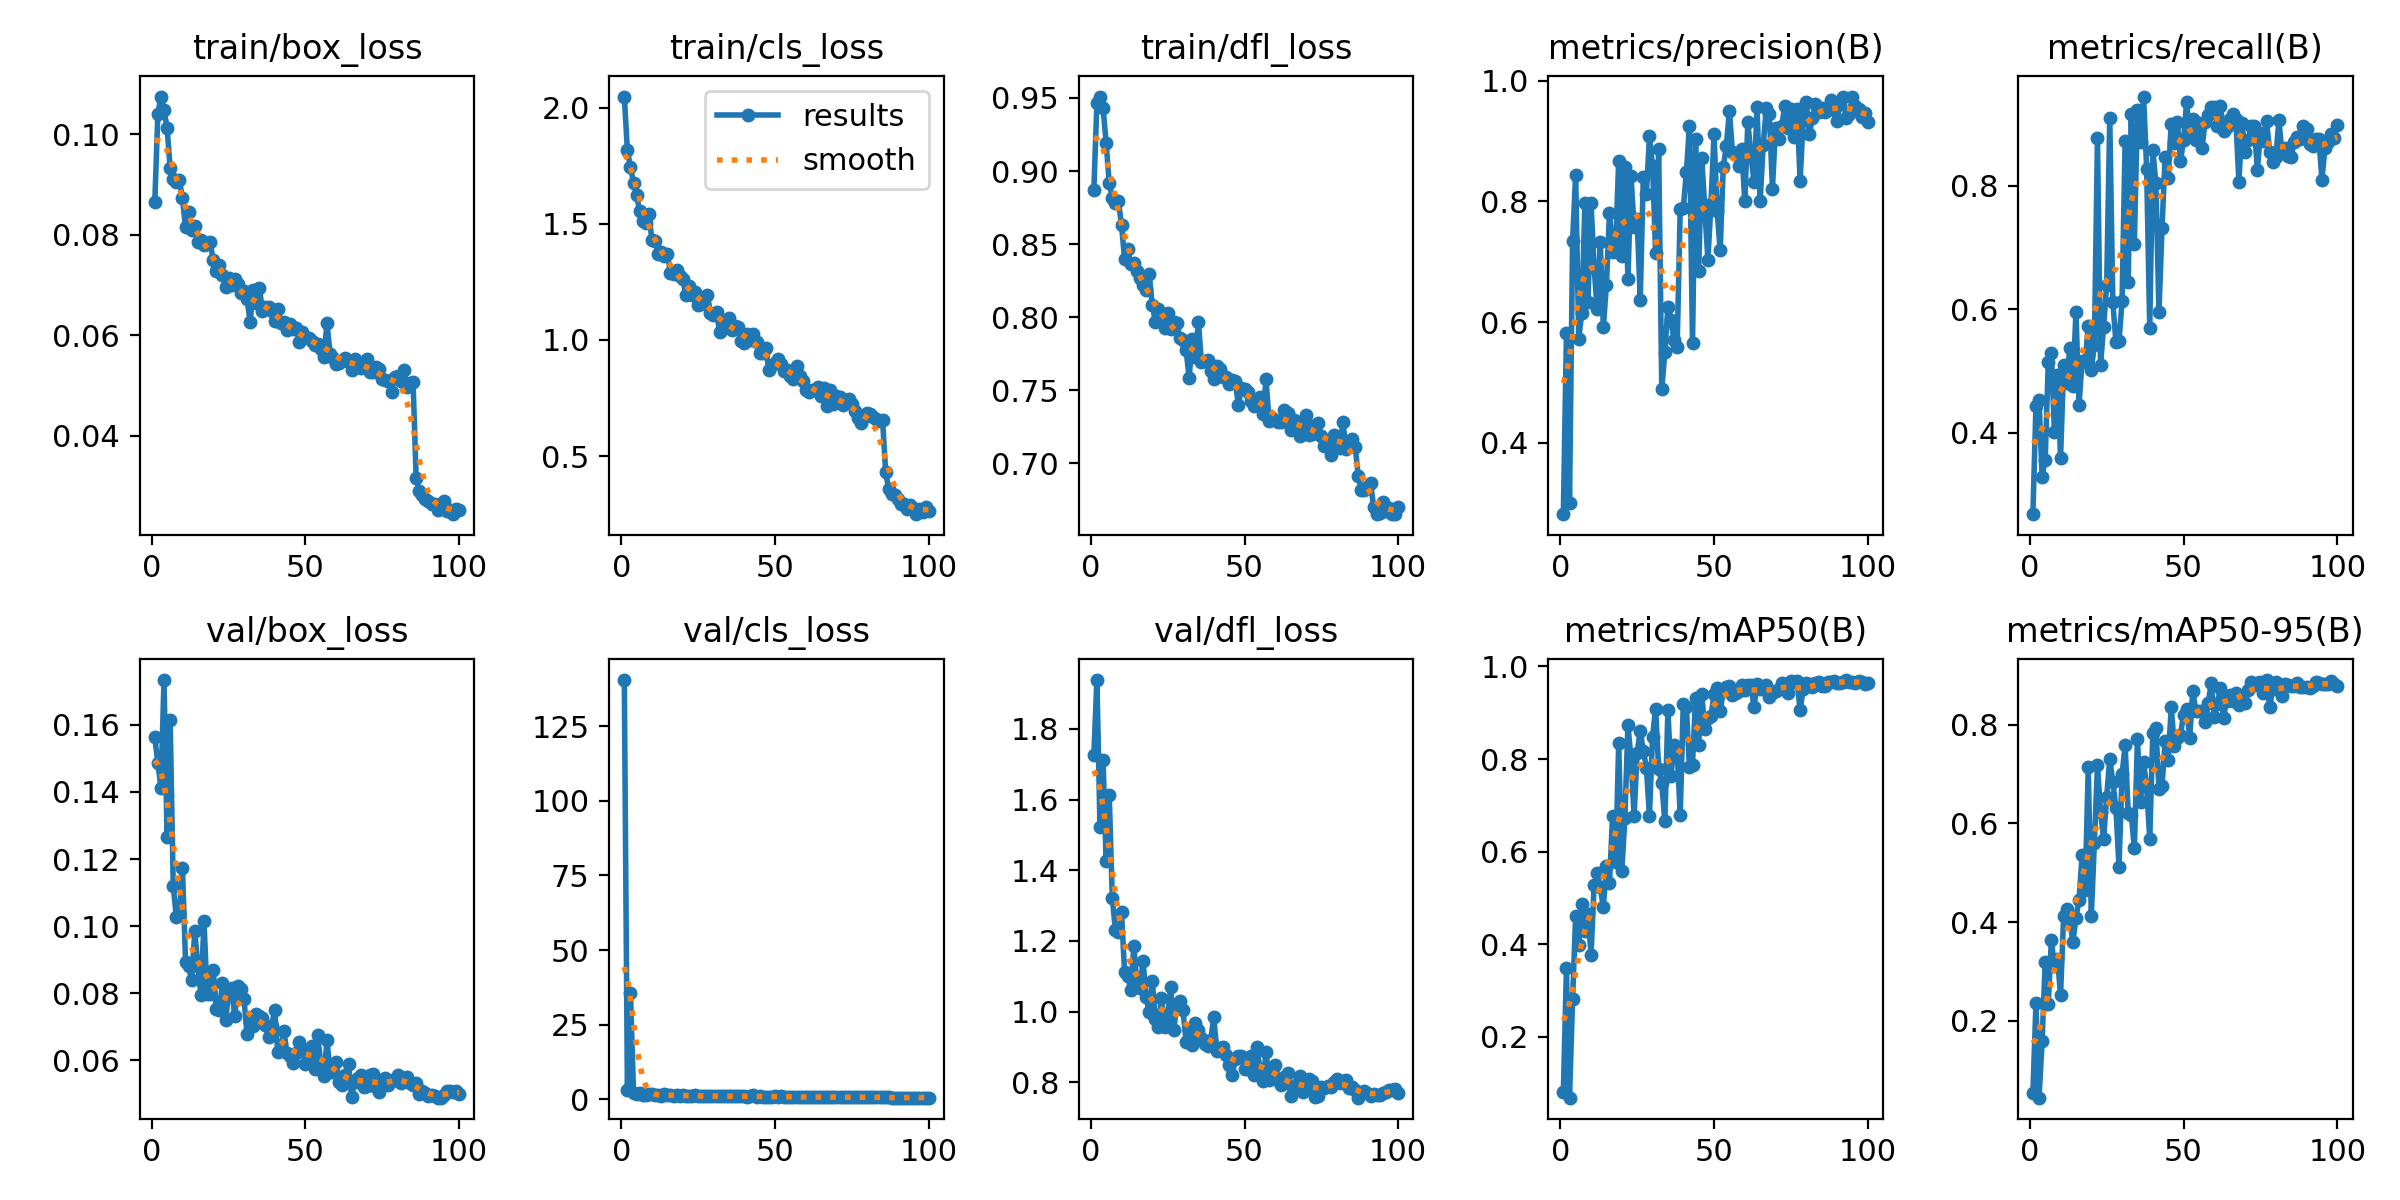

Source data for this figure (header and first rows):
epoch, time, train/box_loss, train/cls_loss, train/dfl_loss, metrics/precision(B), metrics/recall(B), metrics/mAP50(B), metrics/mAP50-95(B), val/box_loss, val/cls_loss, val/dfl_loss, lr/pg0, lr/pg1, lr/pg2
1, 47.8, 0.08651, 2.048, 0.8869, 0.2821, 0.2681, 0.08138, 0.05462, 0.1563, 140.4, 1.726, 0.0004125, 0.0004125, 0.0004125
2, 94.14, 0.1041, 1.816, 0.9468, 0.5815, 0.444, 0.3478, 0.2356, 0.1486, 3.124, 1.938, 0.000829, 0.000829, 0.000829
3, 145.3, 0.1075, 1.743, 0.9509, 0.3014, 0.4533, 0.06892, 0.04476, 0.1413, 35.46, 1.521, 0.001245, 0.001245, 0.001245
4, 200.7, 0.1048, 1.677, 0.9431, 0.7346, 0.329, 0.2812, 0.1596, 0.1734, 2.158, 1.711, 0.001247, 0.001247, 0.001247
5, 256.6, 0.1013, 1.624, 0.9193, 0.8443, 0.3561, 0.4621, 0.3185, 0.1265, 1.761, 1.426, 0.001245, 0.001245, 0.001245
6, 310.8, 0.0933, 1.553, 0.8918, 0.5729, 0.5137, 0.3979, 0.2341, 0.1613, 2.147, 1.614, 0.001242, 0.001242, 0.001242
7, 354.6, 0.09105, 1.511, 0.8818, 0.6156, 0.5293, 0.4873, 0.3631, 0.1119, 1.41, 1.323, 0.001239, 0.001239, 0.001239
8, 398.6, 0.09051, 1.503, 0.8782, 0.7968, 0.4014, 0.4279, 0.3106, 0.1028, 1.483, 1.23, 0.001235, 0.001235, 0.001235
9, 442.3, 0.09092, 1.542, 0.8793, 0.6342, 0.4936, 0.4654, 0.3256, 0.104, 1.688, 1.226, 0.001231, 0.001231, 0.001231
10, 486.6, 0.08727, 1.428, 0.8628, 0.7974, 0.3592, 0.3776, 0.2534, 0.1172, 1.693, 1.281, 0.001225, 0.001225, 0.001225
11, 529.9, 0.0815, 1.425, 0.8401, 0.6905, 0.5095, 0.5277, 0.413, 0.08938, 1.374, 1.111, 0.00122, 0.00122, 0.00122
12, 573.2, 0.0846, 1.371, 0.8468, 0.6213, 0.4809, 0.5532, 0.4277, 0.08808, 1.413, 1.101, 0.001213, 0.001213, 0.001213
13, 616.6, 0.08101, 1.379, 0.8362, 0.732, 0.5373, 0.5232, 0.4061, 0.08387, 1.276, 1.06, 0.001207, 0.001207, 0.001207
14, 659.9, 0.08173, 1.364, 0.8373, 0.5919, 0.4749, 0.4799, 0.36, 0.09851, 1.71, 1.185, 0.001199, 0.001199, 0.001199
15, 703.1, 0.07848, 1.368, 0.8314, 0.6617, 0.5955, 0.5696, 0.4087, 0.08815, 1.424, 1.081, 0.001191, 0.001191, 0.001191
16, 745.9, 0.07892, 1.289, 0.8268, 0.7809, 0.4449, 0.5325, 0.4452, 0.07957, 1.317, 1.065, 0.001183, 0.001183, 0.001183
17, 789.2, 0.07799, 1.286, 0.8219, 0.7161, 0.5164, 0.6763, 0.5352, 0.1014, 1.279, 1.142, 0.001173, 0.001173, 0.001173
18, 832.7, 0.07826, 1.302, 0.8185, 0.7263, 0.5141, 0.577, 0.4644, 0.07989, 1.521, 1.04, 0.001164, 0.001164, 0.001164
19, 876.1, 0.0785, 1.274, 0.8296, 0.8675, 0.5731, 0.8348, 0.7136, 0.07982, 1.119, 0.9979, 0.001154, 0.001154, 0.001154
20, 919.4, 0.07497, 1.261, 0.8084, 0.7097, 0.5019, 0.5577, 0.4131, 0.08708, 1.608, 1.087, 0.001143, 0.001143, 0.001143
21, 962.3, 0.0728, 1.195, 0.7969, 0.8578, 0.5423, 0.6719, 0.5604, 0.07544, 1.124, 0.9799, 0.001132, 0.001132, 0.001132
22, 1006, 0.0739, 1.233, 0.8053, 0.6709, 0.877, 0.8737, 0.7182, 0.07505, 1.109, 0.9578, 0.00112, 0.00112, 0.00112
23, 1049, 0.07199, 1.193, 0.8015, 0.8419, 0.5097, 0.7991, 0.6232, 0.0831, 1.183, 1.038, 0.001108, 0.001108, 0.001108
24, 1092, 0.06958, 1.207, 0.7927, 0.758, 0.5717, 0.6766, 0.5685, 0.07202, 1.368, 0.9577, 0.001095, 0.001095, 0.001095
25, 1135, 0.07141, 1.15, 0.803, 0.7709, 0.6393, 0.8134, 0.6542, 0.07973, 1.137, 0.9862, 0.001082, 0.001082, 0.001082
26, 1178, 0.07003, 1.154, 0.792, 0.6373, 0.9095, 0.8613, 0.7302, 0.08152, 1.034, 1.068, 0.001069, 0.001069, 0.001069
27, 1222, 0.07112, 1.183, 0.7969, 0.8407, 0.611, 0.8181, 0.684, 0.07319, 1.123, 0.9478, 0.001055, 0.001055, 0.001055
28, 1265, 0.07027, 1.194, 0.7958, 0.8121, 0.5468, 0.781, 0.6316, 0.08227, 1.149, 1.021, 0.00104, 0.00104, 0.00104
29, 1308, 0.06837, 1.118, 0.7859, 0.9075, 0.5487, 0.678, 0.5123, 0.0814, 1.184, 1.03, 0.001026, 0.001026, 0.001026
30, 1352, 0.06886, 1.109, 0.7844, 0.8586, 0.6129, 0.8477, 0.6997, 0.07831, 1.001, 1.003, 0.00101, 0.00101, 0.00101
31, 1395, 0.06726, 1.119, 0.7777, 0.7139, 0.8724, 0.9088, 0.7578, 0.06779, 0.9833, 0.9151, 0.0009949, 0.0009949, 0.0009949
32, 1438, 0.06272, 1.034, 0.7584, 0.8864, 0.6438, 0.7789, 0.6213, 0.07149, 1.022, 0.9478, 0.000979, 0.000979, 0.000979
33, 1481, 0.06897, 1.074, 0.7853, 0.489, 0.9154, 0.7472, 0.6174, 0.07012, 1.063, 0.9051, 0.0009628, 0.0009628, 0.0009628
34, 1525, 0.06651, 1.065, 0.7731, 0.55, 0.7059, 0.6658, 0.5492, 0.07395, 1.184, 0.9666, 0.0009462, 0.0009462, 0.0009462
35, 1567, 0.06951, 1.095, 0.7966, 0.6258, 0.9223, 0.9054, 0.7714, 0.07313, 1.1, 0.9473, 0.0009293, 0.0009293, 0.0009293
36, 1609, 0.06492, 1.042, 0.7691, 0.603, 0.8706, 0.764, 0.6428, 0.07267, 0.9849, 0.9259, 0.0009122, 0.0009122, 0.0009122
37, 1651, 0.06563, 1.062, 0.7702, 0.5702, 0.944, 0.8296, 0.7234, 0.07054, 1.01, 0.907, 0.0008947, 0.0008947, 0.0008947
38, 1693, 0.06567, 1.054, 0.7706, 0.5594, 0.8265, 0.8209, 0.674, 0.06683, 0.9526, 0.9032, 0.000877, 0.000877, 0.000877
39, 1736, 0.06492, 0.995, 0.7631, 0.7868, 0.569, 0.6785, 0.5683, 0.07038, 1.093, 0.9198, 0.000859, 0.000859, 0.000859
40, 1778, 0.0628, 0.985, 0.7576, 0.7886, 0.8576, 0.9196, 0.7821, 0.0749, 1.012, 0.9835, 0.0008408, 0.0008408, 0.0008408
41, 1820, 0.06531, 1.025, 0.7668, 0.8482, 0.8033, 0.9117, 0.7927, 0.06237, 0.9274, 0.8882, 0.0008225, 0.0008225, 0.0008225
42, 1862, 0.06243, 1.001, 0.7649, 0.9242, 0.5951, 0.7821, 0.6706, 0.06336, 1.019, 0.8956, 0.0008039, 0.0008039, 0.0008039
43, 1904, 0.06259, 1.026, 0.7592, 0.5655, 0.7314, 0.7877, 0.6756, 0.06874, 1.336, 0.8997, 0.0007851, 0.0007851, 0.0007851
44, 1946, 0.06101, 0.993, 0.7594, 0.9026, 0.8463, 0.9317, 0.7668, 0.06212, 0.8539, 0.8779, 0.0007662, 0.0007662, 0.0007662
45, 1989, 0.06216, 0.9446, 0.7542, 0.6843, 0.8129, 0.8303, 0.7285, 0.0613, 0.9855, 0.8501, 0.0007472, 0.0007472, 0.0007472
46, 2031, 0.06118, 0.945, 0.7572, 0.8726, 0.9004, 0.9404, 0.8351, 0.05933, 0.8404, 0.8201, 0.000728, 0.000728, 0.000728
47, 2073, 0.06142, 0.9661, 0.7562, 0.7872, 0.8693, 0.8654, 0.7558, 0.06221, 0.8277, 0.866, 0.0007088, 0.0007088, 0.0007088
48, 2115, 0.05867, 0.8689, 0.7398, 0.7038, 0.9032, 0.8877, 0.7728, 0.06557, 0.9428, 0.8739, 0.0006895, 0.0006895, 0.0006895
49, 2157, 0.06061, 0.8934, 0.7518, 0.7951, 0.8394, 0.8919, 0.7795, 0.06302, 0.9246, 0.8733, 0.0006701, 0.0006701, 0.0006701
50, 2199, 0.05958, 0.9011, 0.7507, 0.9111, 0.8741, 0.9397, 0.8205, 0.05894, 0.984, 0.8368, 0.0006507, 0.0006507, 0.0006507
51, 2242, 0.05945, 0.9171, 0.7488, 0.7843, 0.9356, 0.9539, 0.832, 0.06115, 0.8287, 0.8383, 0.0006312, 0.0006312, 0.0006312
52, 2283, 0.05878, 0.895, 0.7429, 0.719, 0.8803, 0.904, 0.7738, 0.06416, 1.061, 0.873, 0.0006118, 0.0006118, 0.0006118
53, 2325, 0.05804, 0.8671, 0.7395, 0.8571, 0.908, 0.946, 0.8681, 0.05742, 0.8421, 0.8205, 0.0005924, 0.0005924, 0.0005924
54, 2367, 0.05825, 0.8706, 0.7414, 0.8915, 0.8731, 0.9548, 0.8276, 0.06763, 0.8934, 0.8991, 0.000573, 0.000573, 0.000573
55, 2409, 0.05731, 0.8463, 0.7457, 0.9505, 0.902, 0.9581, 0.8279, 0.05837, 0.8027, 0.8389, 0.0005537, 0.0005537, 0.0005537
56, 2451, 0.05573, 0.8316, 0.7341, 0.8812, 0.8602, 0.9386, 0.8267, 0.0553, 0.7968, 0.8029, 0.0005345, 0.0005345, 0.0005345
57, 2494, 0.06245, 0.8877, 0.7576, 0.8799, 0.9032, 0.9415, 0.805, 0.06599, 0.8694, 0.8859, 0.0005153, 0.0005153, 0.0005153
58, 2535, 0.05637, 0.8466, 0.7288, 0.8583, 0.9143, 0.9464, 0.8437, 0.05646, 0.8241, 0.8063, 0.0004963, 0.0004963, 0.0004963
59, 2577, 0.05551, 0.8221, 0.731, 0.8871, 0.9271, 0.959, 0.8836, 0.0566, 0.7407, 0.834, 0.0004774, 0.0004774, 0.0004774
60, 2619, 0.05429, 0.7852, 0.7298, 0.801, 0.9278, 0.9494, 0.8159, 0.0595, 0.8858, 0.8502, 0.0004586, 0.0004586, 0.0004586
... 40 more rows
